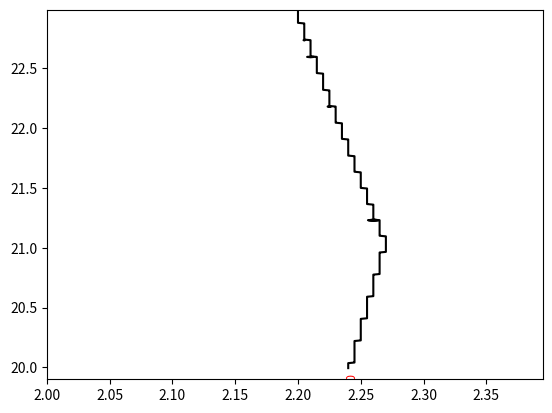
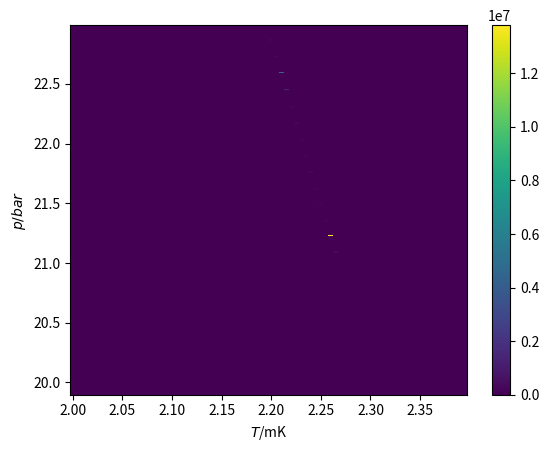
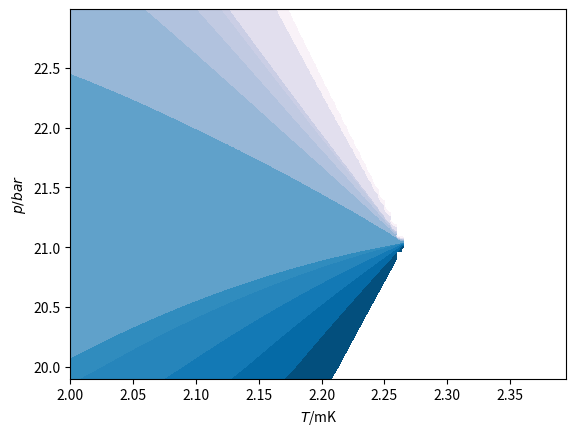

Write the Python code that produced these figures, in order. (Note: this script raises an exception after producing the figures.)

# This script is used for calculating the Thin-wall evaluation of radius of critical bubble
# The basic idea is using A. J. Leggtt's simply considerations when f_A - f_B is small and
# R_c / \xi, R_c/t are both very tiny, and close to T_AB
# For details, checking his Journal of Low Temperature vol.87 571 1992 and Yip & Leggtt review
# in Helium Three 1990.

# the critical radius are plotted as countours, and compared with the experiment data from Lotynk's experiment.
# the result is amazing, and suggests R_c ~ 400 \xi

# Mark suggested another evaluation about R_c in 19th Nov 2021, see the email in details
# the basic idea is R_c ~ ((f_A \xi_GL)/ \Deltaf_AB)/\xi_GL = f_A/ \Deltaf_AB
# temperature region from 0.0 mk to 2.4 mK

# the pressure region is 21 - 34 bar.

# strong coupling correction coefficients of \beta comes from PRB. 101. 024517
# the free energy difference is rescaled by absolute value of equilibrium free energy of B phase

# This is version.2 of ebergy difference code, in which the pico-Joule(pJ 10^-12) unit is used 

# author: Quang. Zhang (github@hyvatimo)

# zeta3 = 1.2020569;



import matplotlib.pyplot as plot1
import matplotlib
import numpy as np

from math import pi
import math
from numpy import ma
from matplotlib import ticker, cm
import csv


def region_judgement(p):
    if (p >= 0) and (p < 2):
         pk=0;pk1=2;k=0
    if (p >= 2) and (p < 4):
         pk=2;pk1=4;k=1
    if (p >= 4) and (p < 6):
         pk=4;pk1=6;k=2
    if (p >= 6) and (p < 8):
         pk=6;pk1=8;k=3
    if (p >= 8) and (p < 10):
         pk=8;pk1=10;k=4
    if (p >= 10) and (p < 12):
         pk=10;pk1=12;k=5
    if (p >= 12) and (p < 14):
         pk=12;pk1=14;k=6
    if (p >= 14) and (p < 16):
         pk=14;pk1=16;k=7
    if (p >= 16) and (p < 18):
         pk=16;pk1=18;k=8     
    if (p >= 18) and (p < 20):
         pk=18;pk1=20;k=9
    if (p >= 20) and (p < 22):
         pk=20;pk1=22;k=10
    if (p >= 22) and (p < 24):
         pk=22;pk1=24;k=11
    if (p >= 24) and (p < 26):
         pk=24;pk1=26;k=12
    if (p >= 26) and (p < 28):
         pk=26;pk1=28;k=13
    if (p >= 28) and (p < 30):
         pk=28;pk1=30;k=14     
    if (p >= 30) and (p < 32):
         pk=30;pk1=32;k=15
    if (p >= 32) and (p <= 34):
         pk=32;pk1=34;k=16

    return [pk, pk1, k] #return list


def intepolation_presure_SC(pk,pk1,p,fk,fk1):
    K = (fk1-fk)/(pk1-pk);print("K =",K, "pk1 =",pk1, "pk =",pk, "fk1 =",fk1, "fk =",fk)
    fip = K * (p-pk) + fk;print("fip =",fip)

    # return the cip or Tcp
    return fip
         
class BETA:

     # class of beta object
    

     def __init__(self,name):
         self.name = name
         print(" beta oject is crated ")

     def c1_function(self,pressure,pk,pk1,k):
         c1 = [-0.0098, -0.0127, -0.0155, -0.0181, -0.0207, -0.0231, -0.0254, -0.0275, -0.0295, -0.0314, -0.0330, -0.0345, -0.0358, -0.0370, -0.0381, -0.0391, -0.0402, -0.0413]
         self.c1p =  intepolation_presure_SC(pk,pk1,pressure,c1[k],c1[k+1])

     def c2_function(self,pressure,pk,pk1,k):
         c2 = [-0.0419, -0.0490, -0.0562, -0.0636, -0.0711, -0.0786, -0.0861, -0.0936, -0.1011, -0.1086, -0.1160, -0.1233, -0.1306, -0.1378, -0.1448, -0.1517, -0.1583, -0.1645]
         self.c2p =  intepolation_presure_SC(pk,pk1,pressure,c2[k],c2[k+1])

     def c3_function(self,pressure,pk,pk1,k):
         c3 = [-0.0132, -0.0161, -0.0184, -0.0202, -0.0216, -0.0226, -0.0233, -0.0239, -0.0243, -0.0247, -0.0249, -0.0252, -0.0255, -0.0258, -0.0262, -0.0265, -0.0267, -0.0268]
         self.c3p =  intepolation_presure_SC(pk,pk1,pressure,c3[k],c3[k+1])

     def c4_function(self,pressure,pk,pk1,k):
         c4 = [-0.0047, -0.0276, -0.0514, -0.0760, -0.1010, -0.1260, -0.1508, -0.1751, -0.1985, -0.2208, -0.2419, -0.2614, -0.2795, -0.2961, -0.3114, -0.3255, -0.3388, -0.3518]
         self.c4p =  intepolation_presure_SC(pk,pk1,pressure,c4[k],c4[k+1])

     def c5_function(self,pressure,pk,pk1,k):
         c5 = [-0.0899, -0.1277, -0.1602, -0.1880, -0.2119, -0.2324, -0.2503, -0.2660, -0.2801, -0.2930, -0.3051, -0.3167, -0.3280, -0.3392, -0.3502, -0.3611, -0.3717, -0.3815]
         self.c5p =  intepolation_presure_SC(pk,pk1,pressure,c5[k],c5[k+1])

     def tc_function(self,pressure,pk,pk1,k):
         Tc = [0.929, 1.181, 1.388, 1.560, 1.705, 1.828, 1.934, 2.026, 2.106, 2.177, 2.239, 2.293, 2.339, 2.378, 2.411, 2.438, 2.463, 2.486]
         self.tcp =  intepolation_presure_SC(pk,pk1,pressure,Tc[k],Tc[k+1])

     def mStar_function(self,pressure,pk,pk1,k):
         Ms = [2.80, 3.05, 3.27, 3.48, 3.68, 3.86, 4.03, 4.20, 4.37, 4.53, 4.70, 4.86, 5.02, 5.18, 5.34, 5.50, 5.66, 5.82] # in unit of helium-3 atom
         self.ms =  intepolation_presure_SC(pk,pk1,pressure,Ms[k],Ms[k+1])

     def vFermi_function(self,pressure,pk,pk1,k):
         VF = [59.03, 55.41, 52.36, 49.77, 47.56, 45.66, 44.00, 42.51, 41.17, 39.92, 38.74, 37.61, 36.53, 35.50, 34.53, 33.63, 32.85, 32.23]
         self.vf = intepolation_presure_SC(pk,pk1,pressure,VF[k],VF[k+1])
     





# main code starts from here

m = 1;s = 1; J = 1; Kelvin = 1 # Length unit, Time unit, Energy unit
bar = 1
zeta3 = 1.2020569;
# kb = 8.617333262145*(10**(-5)) #Boltzmann ev.K^-1
kb = 1.380649*(10**(-23)) # Boltzmann constant J.K^-1
c = 2.99792458*(10**(8)) # speed of light, m.s^-1

# hbar = 6.582119569*(10**(-16)) #plank constant, eV.s
hbar = 1.054571817*(10**(-34)) # planck constant, J.s
# u = 9.3149410242*(10**(8))*eV*(c**(-2)) # atomic mass unit, Dalton, eV.c^-2
u = 1.66053906660*(10**(-27)) # atomic mass unit, Dalton, kg

m3 = 3.016293*u #mass of helium3 atom


###########################################
# build object, and check the intepolatinon 

BetaObject = BETA('betaAndTc')

#p = 21.1 # pressure, bar
# pressureArray = np.arange(0.0, 34.0, 2.0)

#for p in pressureArray:
    
###################################################
# calculate free energy under different temperature     

stepT = 0.005*(10**-3) 
Temperature = np.arange(2.0*(10**-3), 2.40*(10**-3), stepT) #Kelvin

stepPressure = 0.005*bar
# pressure = np.arange(20.0, 33.9*bar, stepPressure)
pressure = np.arange(19.9, 22.99*bar+stepPressure, stepPressure)

print('Temperature is', Temperature, '\n length of Temperature is ', len(Temperature))
lengthT = len(Temperature)

print('Pressure is',pressure,'\n length of Delta is ', len(pressure))
lengthPressure = len(pressure)

fBGL_array = np.zeros((lengthPressure,lengthT))
fAGL_array = np.zeros((lengthPressure,lengthT))
DiffFABGL = np.zeros((lengthPressure,lengthT)) # save data of the energy difference

DiffFABGLScaled = np.zeros((lengthPressure,lengthT)) # save data of the energy differene, which be scaled by |fBGL|

ThinWall_Estimate_Rc_DiffFABGLScaled = np.zeros((lengthPressure,lengthT)) # save data of the thin-wall evaluation of R_{c} with experiment tension \sigma = 0.7 \xi f_{B}

ThinWall_Evaluation_of_EnergyBarrier_DiffFABGLScaled = np.zeros((lengthPressure,lengthT)) # save data of the thin-wall evaluation of R_{c} with experiment tension \sigma = 0.7 \xi f_{B}

ThinWall_Evaluation_of_EnergyBarrier_DiffFABGL = np.zeros((lengthPressure,lengthT))

LeggttEstimate_Rc_DiffFABGLScaled_logarithim = np.zeros((lengthPressure,lengthT)) # save logarithm data of the thin-wall evaluation of R_{c} with experiment tension \sigma = 0.7 \xi f_{B}

for iP in range(0, lengthPressure, 1):
    print('\n\n Now P is:', pressure[iP], '\n\n')
    #indexT = math.floor(T/stepT)
    indexP = iP
    print('indexP is ',indexP)

    p = pressure[iP]
    judgementList = region_judgement(p)

    print('judgementList is', judgementList)

    print('low pressure is: ',judgementList[0], ',high pressure is: ',judgementList[1], ',interpolation region is: ', judgementList[2])

    pk = judgementList[0]; pk1 = judgementList[1]; k = judgementList[2]

    BetaObject.c1_function(p,pk,pk1,k);c1p = BetaObject.c1p
    BetaObject.c2_function(p,pk,pk1,k);c2p = BetaObject.c2p
    BetaObject.c3_function(p,pk,pk1,k);c3p = BetaObject.c3p
    BetaObject.c4_function(p,pk,pk1,k);c4p = BetaObject.c4p
    BetaObject.c5_function(p,pk,pk1,k);c5p = BetaObject.c5p
    BetaObject.tc_function(p,pk,pk1,k);Tcp = (BetaObject.tcp)*(10**(-3))
    BetaObject.mStar_function(p,pk,pk1,k); mEffective = (BetaObject.ms)*m3
    BetaObject.vFermi_function(p,pk,pk1,k); vFermi = BetaObject.vf
    

    c245p = c2p + c4p + c5p;c12p = c1p + c2p;c345p = c3p + c4p + c5p

    print('\npressure is ',p,' ,c1p is ',c1p,' ,c2p is ',c2p,' ,c3p is ',c3p,' ,c4p is ',c4p,' ,c4p ',' ,c5p ',c5p,' ,tcp is ',Tcp,'\n\n')

    N0 = ((mEffective**(2))*vFermi)/((2*pi*pi)*(hbar**(3))) # energy density of Fermi surface

    print('\npressure is, ',p,' effective mass is, ', mEffective, ' Fermi velocity is,', vFermi, ' N(0) is ',N0,'\n\n')
    
    for iT in range(0, lengthT, 1):
        #indexDelta = math.floor(delta/stepDelta)
        indexT = iT
        print('indexT is',indexT)
       
        t = Temperature[indexT]/Tcp
        print('temperatureis:, ',t)

        if t > 1:

           print(" bro, we just got temperature at Tc, save a np.nan. ")

           DiffFABGL[indexP,indexT] = np.nan
           DiffFABGLScaled[indexP,indexT] = np.nan

           fBGL_array[indexP,indexT] = fBGLRed
           fAGL_array[indexP,indexT] = fAGLRed

           
        else:    

           alphaRed = (1/3)*(t-1)

           beta245Red = ((7*zeta3)/(240*pi*pi*kb*kb*Tcp*Tcp))*(2+t*c245p) # A Phase
           beta12345Red = ((7*zeta3)/(240*pi*pi*kb*kb*Tcp*Tcp))*(3.0*(1+t*c12p) + (2+t*c345p)) # B phase

           deltaA = math.sqrt((-alphaRed)/(4*beta245Red)) # A -> B

           deltaB = math.sqrt((-alphaRed)/(2*beta12345Red)) # A -> B
        
           fAGLRed = alphaRed*2*(deltaA**2) + 4*beta245Red*(deltaA**4)
 
#       fBGLRed = alphaRed*3*(delta**2) + 3*beta12345Red*(delta**4)
           fBGLRed = alphaRed*3*(deltaB**2) + 3*beta12345Red*(deltaB**4)

           fBGL = fBGLRed * N0
           print('fBGL is:', fBGL)
           absfBGLxiGL3 = abs(fBGL) * ((20*(10**(-9)))**3) # 20 nm (10^⁻9) coherent around 20 bar
           print('|fBGL| is:', absfBGLxiGL3)
           absfBGLxiGL3_KbT = absfBGLxiGL3/(kb*t*Tcp)
           print('absfBGLxiGL3_KbT is:', absfBGLxiGL3_KbT)


           
           DiffFABGLScaled[indexP,indexT] = (fAGLRed - fBGLRed)/abs(fBGLRed)
           TempData1 = (fAGLRed - fBGLRed)/abs(fBGLRed) # energy difference in the unit of f_B
           # TempData2 = abs(fAGLRed)/abs(fBGLRed) # geberate f_A with unit of |f_B|
           TempData2 = 0.7 # numerical value of surface
           
           if TempData1 > 0:

              
              ThinWall_Evaluation_of_EnergyBarrier_DiffFABGLScaled[indexP,indexT] =(16/3)*pi*((TempData2**3)/TempData1) # in unit of |f_B| \xi_GL^3
              ThinWall_Evaluation_of_EnergyBarrier_DiffFABGL[indexP,indexT] =((16/3)*pi*((TempData2**3)/(TempData1)**2)) * absfBGLxiGL3_KbT # in unit of |f_B| \xi_GL^3
              # LeggttEstimate_Rc_DiffFABGLScaled_logarithim[indexP,indexT] = math.log((2*0.7)/TempData)
              print(" thin wall Rc is ", ThinWall_Estimate_Rc_DiffFABGLScaled[indexP,indexT])

           else:

              print(" bro, you get negative logarithm, save a np.nan. ")

              ThinWall_Estimate_Rc_DiffFABGLScaled[indexP,indexT] = np.nan
              #vLeggttEstimate_Rc_DiffFABGLScaled_logarithim[indexP,indexT] = np.nan  
                
          # DiffFABGL[indexP,indexT] = DiffFABGLScaled[indexP,indexT]*abs(fBGLRed*N0)
        
           fBGL_array[indexP,indexT] = fBGLRed
           fAGL_array[indexP,indexT] = fAGLRed

    print('fBGLRed_Delta is:', fBGL_array[indexP,:])
    print('fAGLRed_Delta is:', fAGL_array[indexP,:])
    print('difference of fGLRed_Delta is:', DiffFABGL[indexP,:])
    print('difference between A & B fGLRed_Delta is:', DiffFABGLScaled[indexP,:])
    print('Mark suggested evaluation of Rc is: ', ThinWall_Estimate_Rc_DiffFABGLScaled[indexP,:])
#    plo
#    plot1.plot(Delta, fGL_array[indexT,:], 'o-'); plot1.ylabel('ev^2'); plot1.xlabel('ev')
#    plot1.show()
    

# # Plot Free energy difference
# for iP in range(0, lengthPressure, 1):
#     #indexT = math.floor(T/stepT)
#     indexP = iP
#     plot1.plot(Temperature*1000, DiffFABGL[indexP,:], '-.'); plot1.ylabel(r'$(f{A}_{GL}-f^{B}_{GL}).N(0)^{-1}/ev^{2}$'); plot1.xlabel(r'$T$/mK')
    
# plot1.show()    
# plot1.clf()
# plot1.cla()
# plot1.close()    

# # Plot Free Energies for A and B 
# for iP in range(0, lengthPressure, 1):
#     #indexT = math.floor(T/stepT)
#     indexP = iP
   
#     plot1.plot(Temperature*1000, fAGL_array[indexP,:], '--'); plot1.ylabel(r'$f_{GL}.N(0)^{-1}/ev^{2}$'); plot1.xlabel(r'$T$/mK')
#     plot1.plot(Temperature*1000, fBGL_array[indexP,:], '-'); plot1.ylabel(r'$f_{GL}.N(0)^{-1}/ev^{2}$'); plot1.xlabel(r'$T$/mK')

# plot1.show()    
 
# plot1.clf()
# plot1.cla()
# plot1.close()    


# density and contour plot of (fAGL - fBGL)/|fBGL|
# Levels = np.arange(0.0, 0.2, 0.01)
# DensityPlot = plot1.pcolormesh(Temperature*1000, pressure, DiffFABGLScaled);plot1.ylabel(r'$p/bar$'); plot1.xlabel(r'$T$/mK');plot1.colorbar(DensityPlot)
# Cplot = plot1.contour(Temperature*1000, pressure, DiffFABGLScaled, levels=Levels, colors='black');plot1.clabel(Cplot, inline=True, fontsize=8.5, colors='r')
# Cplot.collections[0].set_label(r'$(f_{A}-f_{B})/|f_{B}|$')
# plot1.legend(loc='lower right')
# plot1.savefig('DensityPlot_FreeEnergyDiff_Scaled_SI_unit.pdf');
# plot1.show()

# plot1.clf()
# plot1.cla()
# plot1.close()

# calculate Leggtt Estimate about Rc
Levels = [0.0]
# DensityPlot = plot1.pcolormesh(Temperature*1000, pressure, LeggttEstimate_Rc_DiffFABGLScaled);plot1.ylabel(r'$p/bar$'); plot1.xlabel(r'$T$/mK');plot1.colorbar(DensityPlot)
# Cplot = plot1.contour(Temperature*1000, pressure, LeggttEstimate_Rc_DiffFABGLScaled, levels=Levels, colors='black');plot1.clabel(Cplot, inline=True, fontsize=8.5, colors='r')
Cplot = plot1.contour(Temperature*1000, pressure, ThinWall_Evaluation_of_EnergyBarrier_DiffFABGLScaled, colors='black');plot1.clabel(Cplot, inline=True, fontsize=8.5, colors='r')
# Cplot.collections[0].set_label(r'$2 {\sigma^{experiment}_{AB}}/{\Delta}f_{AB}$')
# plot1.legend(loc='lower right')
# plot1.savefig('Distribution_of_Rc_Leggtt_Estimateion.pdf');
plot1.show()

plot1.clf()
plot1.cla()
plot1.close()

# calculate Leggtt Estimate about Rc, Logarithm corrdinate
Levels = np.arange(1, 80, 1)
bounds = [1*10**0, 2*10**0, 3*10**0, 4*10**0, 5*10**0] 
DensityPlot = plot1.pcolormesh(Temperature*1000, pressure, ThinWall_Evaluation_of_EnergyBarrier_DiffFABGLScaled);
# plot1.ylabel(r'$p/bar$'); plot1.xlabel(r'$T$/mK');plot1.colorbar(DensityPlot, extend='max', ticks=bounds)
#DensityPlot = plot1.pcolormesh(Temperature*1000, pressure, LeggttEstimate_Rc_DiffFABGLScaled,
#                               norm=matplotlib.colors.LogNorm(vmin=LeggttEstimate_Rc_DiffFABGLScaled.min(), vmax=LeggttEstimate_Rc_DiffFABGLScaled.max()));
# plot1.ylabel(r'$p/bar$'); plot1.xlabel(r'$T$/mK');plot1.colorbar(DensityPlot, extend='max')
plot1.ylabel(r'$p/bar$'); plot1.xlabel(r'$T$/mK');plot1.colorbar(DensityPlot)


# # Cplot = plot1.contour(Temperature*1000, pressure, LeggttEstimate_Rc_DiffFABGLScaled_logarithim, levels=Levels, colors='black');plot1.clabel(Cplot, inline=True, fontsize=8.5, colors='r')
# Cplot.collections[0].set_label(r'$2 {\sigma^{experiment}_{AB}}/{\Delta}f_{AB}$')
# plot1.legend(loc='lower right')
# plot1.savefig('Distribution_of_Rc_Leggtt_Estimateion_LogarithmCoordinate_Logarithim.pdf');
plot1.show()

plot1.clf()
plot1.cla()
plot1.close()

# calculate Leggtt Estimate about Rc, Logarithm corrdinate
# Levels = np.arange(, , 1)
# Cplot = plot1.contourf(Temperature*1000, pressure, LeggttEstimate_Rc_DiffFABGLScaled, locator=ticker.LogLocator(), cmap=cm.PuBu_r)
# Cplot.collections[0].set_label(r'$2 {\sigma^{experiment}_{AB}}/{\Delta}f_{AB}$')
# plot1.legend(loc='lower right')
# plot1.savefig('Distribution_of_Rc_Leggtt_Estimateion_LogarithmCoordinate_Logarithim_Contour.pdf');
# plot1.show()

# plot1.clf()
# plot1.cla()
# plot1.close()

#LLLLL = [1*10**0, 3*10**0, 5*10**0, 7*10**0, 9*10**0, 10**1, 3*10**1, 5*10**1, 7*10**1, 9*10**1, 10**2, 3*10**2, 5*10**2, 7*10**2, 9*10**2, 10**3, 3*10**3, 5*10**3, 7*10**3, 9*10**3, 10**4, 3*10**4, 5*10**4, 7*10**4, 9*10**4, 10**5]

LLLLL = [10**4, 3*10**4, 5*10**4, 7*10**4, 9*10**4, 10**5, 3*10**5, 5*10**5, 7*10**5, 9*10**5, 10**6, 3*10**6, 5*10**6] 
X, Y = np.meshgrid(Temperature, pressure)
# fig, ax = plot1.subplots()
cs = plot1.contourf(X*(10**3), Y, ThinWall_Evaluation_of_EnergyBarrier_DiffFABGL, locator=ticker.LogLocator(), cmap=cm.PuBu_r, levels=LLLLL);plot1.ylabel(r'$p/bar$'); plot1.xlabel(r'$T$/mK');
#cs.collections[0].set_label(r'${R^{thin-wall}_{c}}/{\xi}=2{\sigma^{experiment}_{AB}}/{\Delta}f_{AB}{\xi}$')
# plot1.legend(loc='lower right')

# import the csv data of experment
with open('slow_transition_lot_et_al_2021.csv', newline='') as f:
    reader = csv.reader(f)
    data = list(reader)

print(data)


list1 = list(zip(*data))
print(list1)
print(list(list1[0]))
print(list1[1])

fuckData1 = []
for ii in list(list1[0]):
    fuckData1.append(float(ii))

print("fuckData1 is", fuckData1)  
    
fuckData2 = []
for ii in list(list1[1]):
    fuckData2.append(float(ii))    

print("fuckData2 is", fuckData2)    

# #atplotlib.pyplot.scatter(list(list1[0]),list(list1[1]))
# #matplotlib.pyplot.show()

plot1.scatter(fuckData1, fuckData2)
#matplotlib.pyplot.scatter(fuckData1, fuckData2)

plot1.title(r'${\Delta}G^{thin-wall}_{Barrier}/(k_{B}T) \sim \frac{16{\pi}}{3} \frac{({0.7|f_B|{\xi_GL}})^{3}}{{{\Delta}f_{AB}}^{2}} $')
plot1.colorbar(cs)
plot1.savefig('Distribution_of_EnergyBarrier_ThinWall_Evaluation_Logarithim_Contour_versionIII.pdf');
# plot1.show()

plot1.show()



# for iP in [70, 80, 90, 100, 110, 120]:
#     print(" pressure is: ",pressure[iP])
#     #indexT = math.floor(T/stepT)
#     indexP = iP
   
#     plot1.plot(Temperature*1000, DiffFABGLScaled[indexP,:], '-.'); plot1.ylabel(r'$(f{A}_{GL}-f^{B}_{GL})$/$|f^{B}|$'); plot1.xlabel(r'$T$/mK')

# plot1.savefig('FreeEnergyDiff_Scaled.pdf');
# plot1.show()
